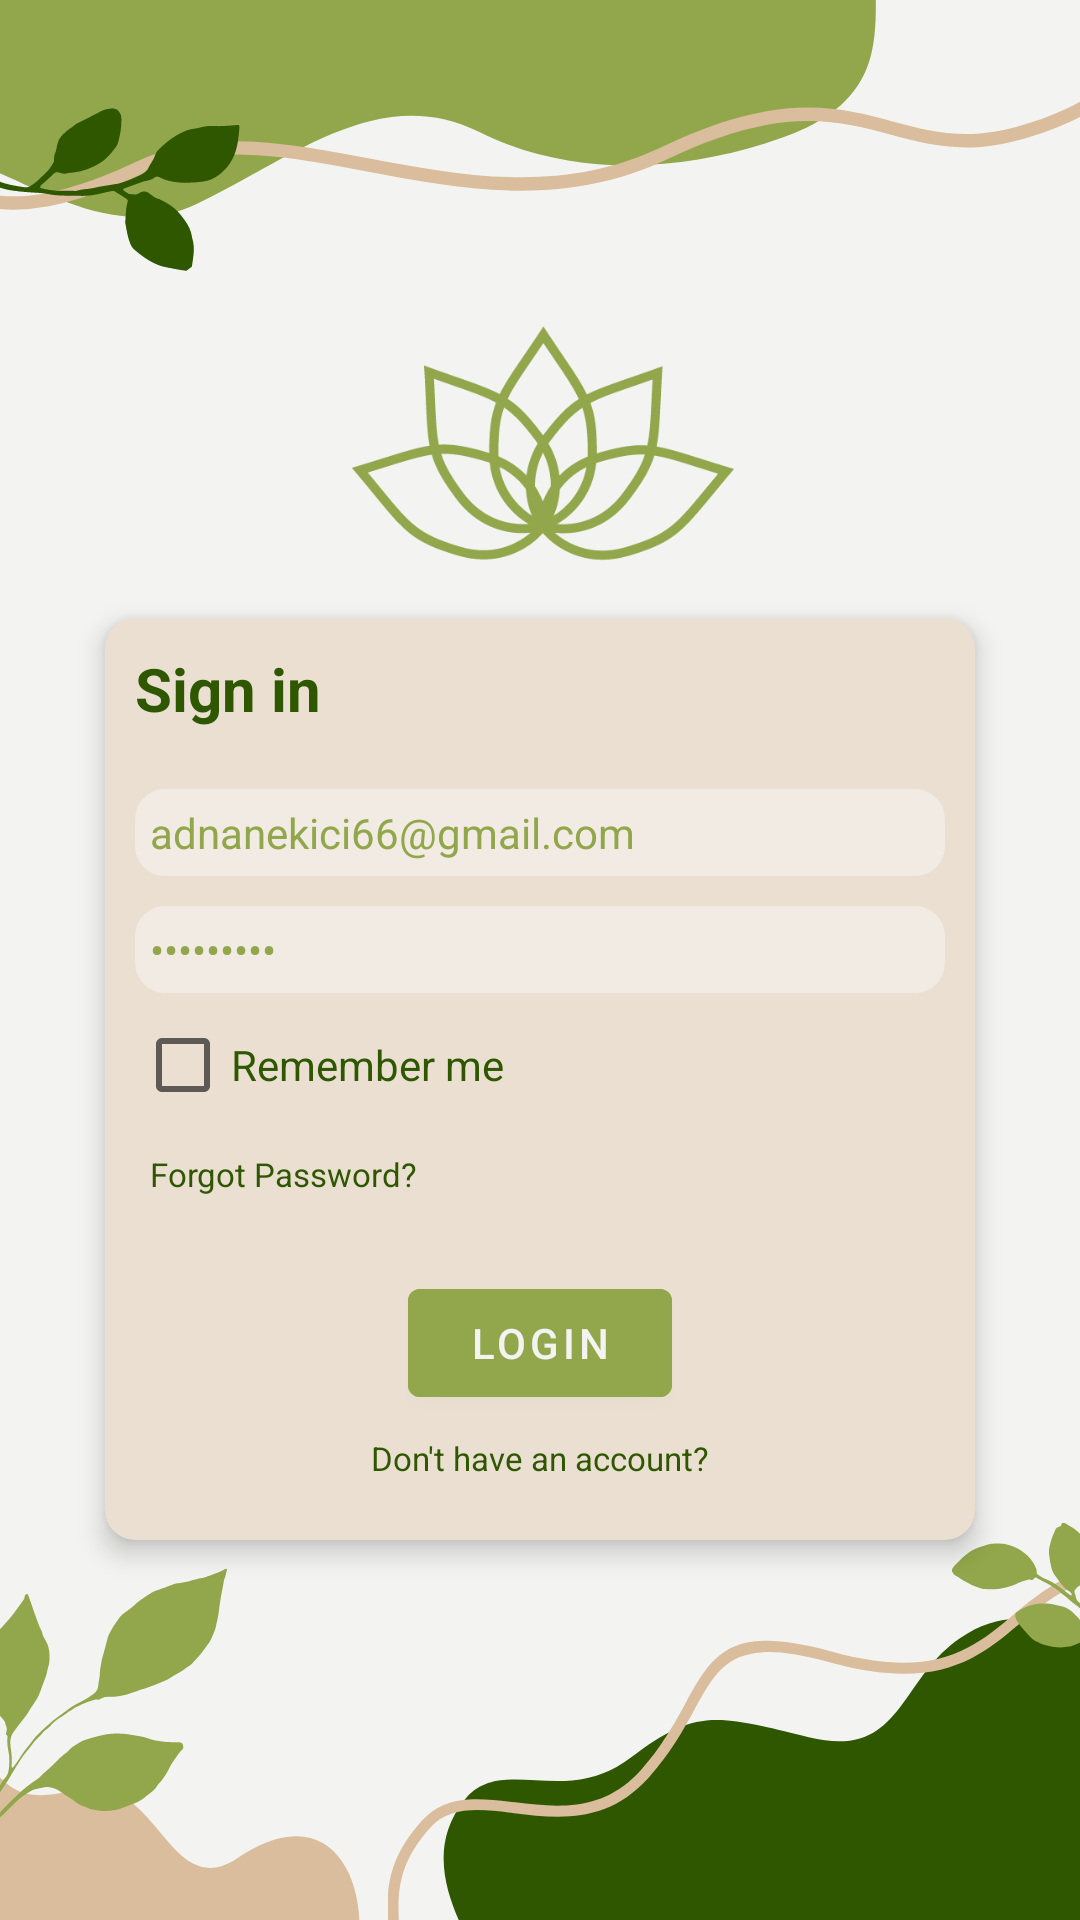

Reconstruct the res/layout file that produces this screen, plus the resources it refers to.
<!-- AndroidManifest.xml: application theme Theme.Ucu_Birarada_Android -->
<!-- res/layout/activity_login.xml -->
<?xml version="1.0" encoding="utf-8"?>
<RelativeLayout xmlns:android="http://schemas.android.com/apk/res/android"
    xmlns:app="http://schemas.android.com/apk/res-auto"
    xmlns:tools="http://schemas.android.com/tools"
    android:layout_width="match_parent"
    android:layout_height="match_parent"
    android:background="@drawable/login_background"
    tools:context=".LoginActivity">


    <ScrollView
        android:layout_width="match_parent"
        android:layout_height="match_parent"
        android:fillViewport="true">

        <RelativeLayout
            android:layout_width="match_parent"
            android:layout_height="wrap_content">

            <androidx.appcompat.widget.Toolbar
                android:id="@+id/LoginToolbarID"
                android:layout_width="match_parent"
                android:layout_height="wrap_content"
                android:visibility="invisible" />

            <ImageView
                android:id="@+id/iconID"
                android:layout_width="140dp"
                android:layout_height="100dp"
                android:layout_below="@id/LoginToolbarID"
                android:layout_centerHorizontal="true"
                android:layout_marginTop="40dp"
                android:background="@drawable/logo">

            </ImageView>

            <androidx.cardview.widget.CardView
                android:layout_width="290dp"
                android:layout_height="wrap_content"
                android:layout_below="@id/iconID"
                android:layout_centerHorizontal="true"
                android:layout_margin="10dp"
                app:cardBackgroundColor="@color/beige"
                app:cardCornerRadius="10dp"
                app:cardElevation="5dp">

                <LinearLayout
                    android:layout_width="match_parent"
                    android:layout_height="match_parent"
                    android:orientation="vertical">

                    <TextView
                        android:id="@+id/signin"
                        android:layout_width="match_parent"
                        android:layout_height="wrap_content"
                        android:layout_marginStart="10dp"
                        android:layout_marginTop="10dp"
                        android:layout_marginBottom="10dp"
                        android:text="Sign in"
                        android:textColor="@color/dark_green"
                        android:textSize="20sp"
                        android:textStyle="bold" />

                    <EditText
                        android:id="@+id/LoginEditTextEmailID"
                        android:layout_width="match_parent"
                        android:layout_height="match_parent"
                        android:layout_margin="10dp"
                        android:background="@drawable/rounded_edittext"
                        android:drawableStart="@drawable/ic_baseline_mail_24"
                        android:drawablePadding="10dp"
                        android:drawableTint="@color/green"
                        android:hint="Email"
                        android:text="adnanekici66@gmail.com"
                        android:maxLines="1"
                        android:padding="5dp"
                        android:textColor="@color/green"
                        android:textColorHint="@color/green"
                        android:textSize="14sp" />

                    <EditText
                        android:id="@+id/LoginEditTextPasswordID"
                        android:layout_width="match_parent"
                        android:layout_height="match_parent"
                        android:layout_marginLeft="10dp"
                        android:layout_marginRight="10dp"
                        android:background="@drawable/rounded_edittext"
                        android:drawableLeft="@drawable/ic_baseline_lock_24"
                        android:drawablePadding="10dp"
                        android:drawableTint="@color/green"
                        android:hint="Password"
                        android:text="123456789"
                        android:inputType="textPassword"
                        android:maxLines="1"
                        android:padding="5dp"
                        android:textColor="@color/green"
                        android:textColorHint="@color/green"
                        android:textSize="14sp"
                        tools:ignore="RtlHardcoded" />

                    <CheckBox
                        android:id="@+id/rememberMe"
                        android:layout_width="match_parent"
                        android:layout_height="match_parent"
                        android:layout_marginLeft="10dp"
                        android:layout_marginRight="10dp"
                        android:text="Remember me"
                        android:textColor="@color/dark_green"
                        android:textSize="14sp" />

                    <TextView
                        android:id="@+id/forgotPass"
                        android:layout_width="match_parent"
                        android:layout_height="match_parent"
                        android:layout_marginLeft="10dp"
                        android:layout_marginRight="10dp"
                        android:layout_marginBottom="10dp"
                        android:padding="5dp"
                        android:text="Forgot Password?"
                        android:onClick="goToForgotPassword"
                        android:textColor="@color/dark_green"
                        android:textSize="11sp"

                        />

                    <com.google.android.material.button.MaterialButton
                        android:layout_width="wrap_content"
                        android:layout_height="wrap_content"
                        android:layout_gravity="center_horizontal"
                        android:layout_marginTop="10dp"
                        android:backgroundTint="@color/green"
                        android:onClick="loginBtnAction"
                        android:text="LOGIN"
                        android:textColor="@color/white" />

                    <TextView
                        android:layout_width="wrap_content"
                        android:layout_height="wrap_content"
                        android:layout_gravity="center_horizontal"
                        android:layout_marginTop="7dp"
                        android:layout_marginBottom="20dp"
                        android:clickable="true"
                        android:onClick="signInBtnAction"
                        android:text="Don't have an account?"
                        android:textColor="@color/dark_green"
                        android:textSize="11sp" />

                </LinearLayout>

            </androidx.cardview.widget.CardView>

        </RelativeLayout>

    </ScrollView>

</RelativeLayout>
<!-- resources referenced by this layout -->
<resources>
  <color name="beige">#EADFD1</color>
  <color name="dark_green">#2E5700</color>
  <color name="green">#92A74B</color>
  <color name="white">#F3F3F1</color>
  <!-- drawable login_background: png bitmap (drawable, 60797 bytes) -->
  <!-- drawable logo: png bitmap (drawable, 18882 bytes) -->
  <!-- drawable rounded_edittext (drawable) -->
  <?xml version="1.0" encoding="utf-8"?>
  <shape xmlns:android="http://schemas.android.com/apk/res/android"
      android:shape="rectangle"
      android:padding="10dp">
  
      <solid android:color="#60FFFFFF" />
  
      <corners
          android:bottomRightRadius="10dp"
          android:bottomLeftRadius="10dp"
          android:topLeftRadius="10dp"
          android:topRightRadius="10dp" />
      <padding android:left="0dp" android:top="0dp" android:right="0dp" android:bottom="0dp"/>
  </shape>
  <style name="Theme.Ucu_Birarada_Android" parent="Theme.MaterialComponents.DayNight.NoActionBar">
          
          <item name="colorPrimary">@color/light_gray</item>
          <item name="colorPrimaryVariant">@color/light_gray</item>
          <item name="colorOnPrimary">@color/beige</item>
          
          <item name="colorSecondary">@color/dark_green</item>
          <item name="colorSecondaryVariant">@color/green</item>
          <item name="colorOnSecondary">@color/black</item>
          
          <item name="android:statusBarColor" tools:targetApi="l">?attr/colorOnSecondary</item>
          
      </style>
  <color name="light_gray">#E6E5E5</color>
  <color name="black">#FF000000</color>
</resources>
